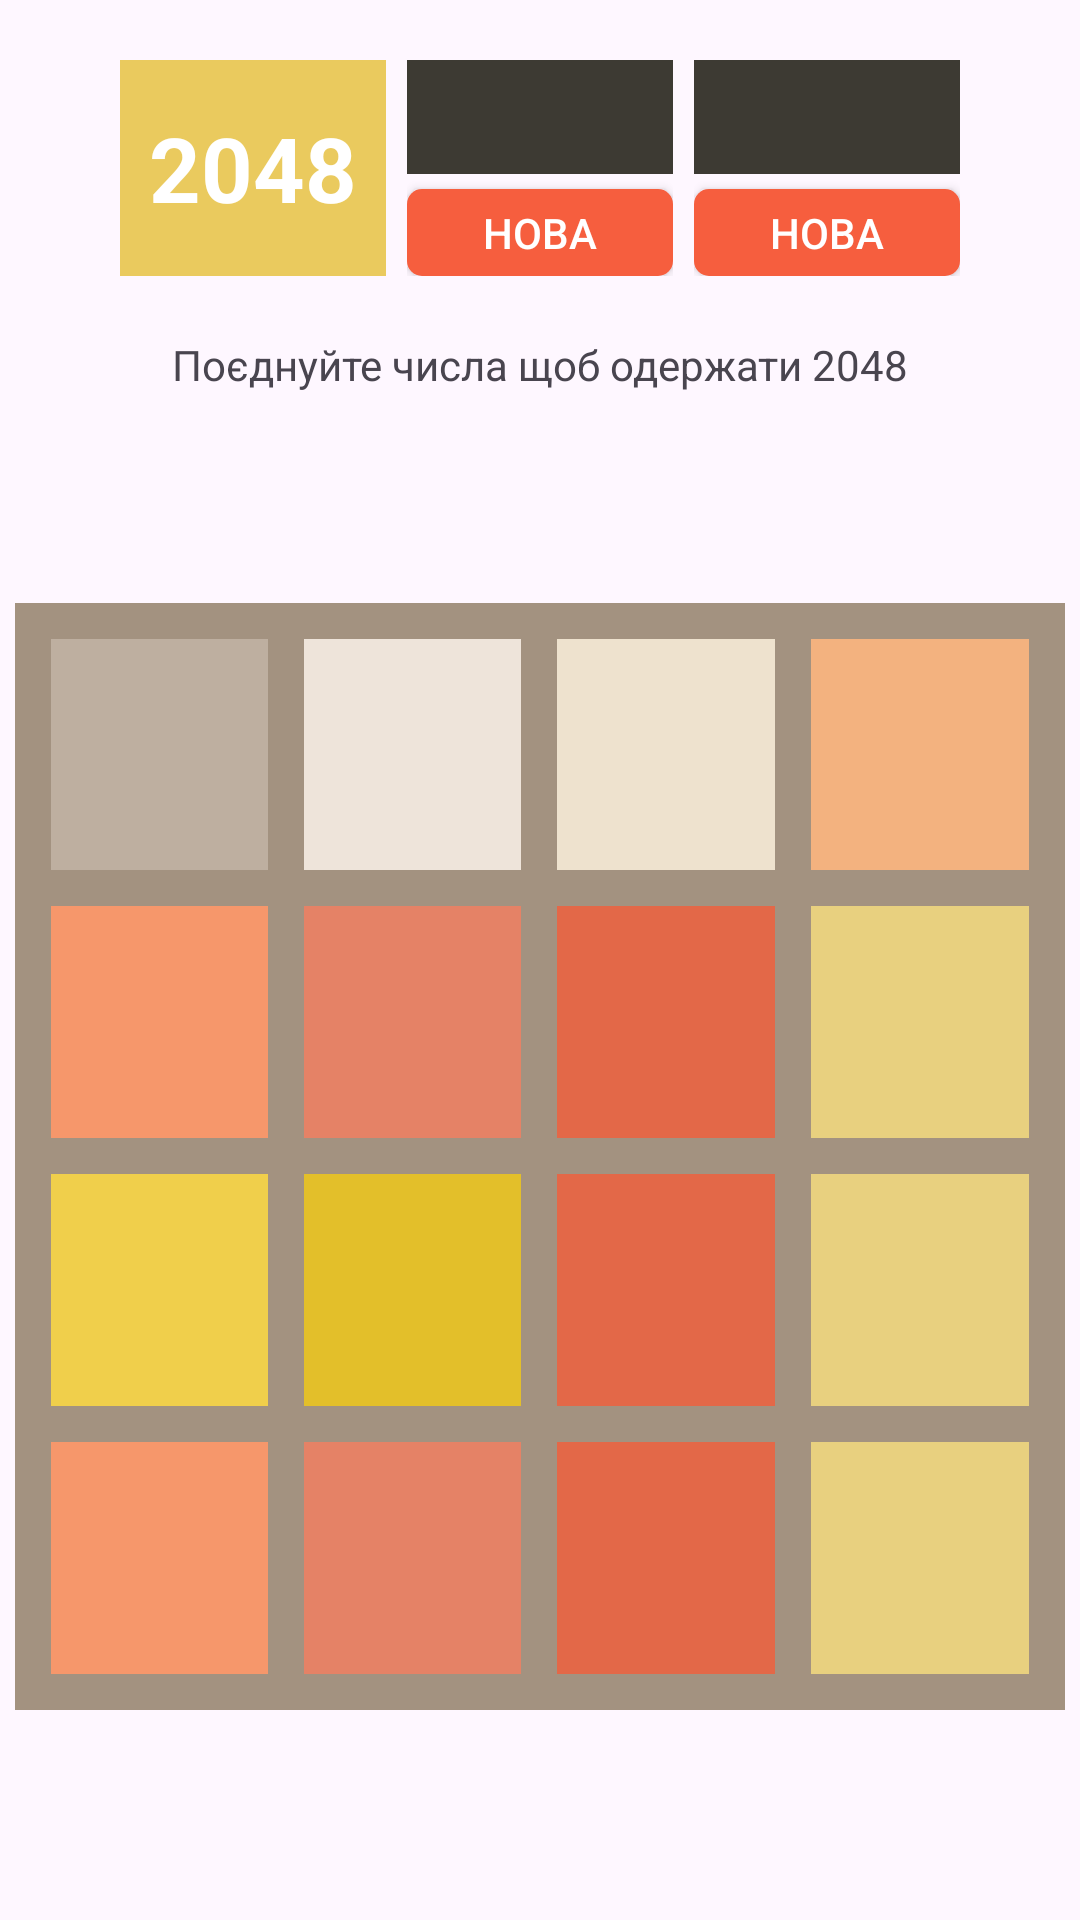

Android layout source for this screen:
<!-- AndroidManifest.xml: application theme Theme.AndroidPU121 -->
<!-- res/layout/activity_game.xml -->
<?xml version="1.0" encoding="utf-8"?>
<LinearLayout xmlns:android="http://schemas.android.com/apk/res/android"
    xmlns:app="http://schemas.android.com/apk/res-auto"
    xmlns:tools="http://schemas.android.com/tools"
    android:layout_width="match_parent"
    android:layout_height="match_parent"
    android:id="@+id/game_layout"
    android:orientation="vertical"
    tools:context=".GameActivity">

    <LinearLayout
        android:layout_width="match_parent"
        android:layout_height="wrap_content"
        android:layout_marginHorizontal="40dp"
        android:layout_marginVertical="20dp"
        android:orientation="horizontal">
        <TextView
            android:layout_width="0dp"
            android:layout_height="match_parent"
            android:layout_weight="1"
            android:gravity="center"
            android:background="@color/game_title_background"
            android:textColor="@color/game_title_foreground"
            android:textSize="30sp"
            android:textStyle="bold"
            android:text="@string/game_tv_title"/>
        <LinearLayout
            android:layout_width="0dp"
            android:layout_height="match_parent"
            android:layout_weight="1"
            android:layout_marginStart="7dp"
            android:orientation="vertical">
            <TextView
                android:id="@+id/game_tv_score"
                android:layout_width="match_parent"
                android:layout_height="0dp"
                android:layout_weight="4"
                android:background="@color/game_score_background"
                android:textColor="@color/game_score_foreground"
                android:gravity="center"
                tools:text="SCORE\n520"/>
            <Button
                android:id="@+id/game_btn_new_game"
                android:layout_width="match_parent"
                android:layout_height="0dp"
                android:layout_weight="3"
                android:background="@drawable/game_btn_shape"
                android:textColor="@color/game_btn_foreground"
                android:layout_marginTop="5dp"
                android:text="Нова"
                app:backgroundTint="@null"/>
        </LinearLayout>
        <LinearLayout
            android:layout_width="0dp"
            android:layout_height="match_parent"
            android:layout_weight="1"
            android:layout_marginStart="7dp"
            android:orientation="vertical">
            <TextView
                android:id="@+id/game_tv_best_score"
                android:layout_width="match_parent"
                android:layout_height="0dp"
                android:layout_weight="4"
                android:background="@color/game_score_background"
                android:textColor="@color/game_score_foreground"
                android:gravity="center"
                tools:text="SCORE\n520"/>
            <Button
                android:id="@+id/game_btn_undo"
                android:layout_width="match_parent"
                android:layout_height="0dp"
                android:layout_weight="3"
                android:background="@drawable/game_btn_shape"
                android:textColor="@color/game_btn_foreground"
                android:layout_marginTop="5dp"
                android:text="Нова"
                app:backgroundTint="@null"/>
        </LinearLayout>
    </LinearLayout>

    <TextView
        android:layout_width="match_parent"
        android:layout_height="wrap_content"
        android:text="@string/game_tv_hint"
        android:textAlignment="center"/>

    <LinearLayout
        android:layout_width="match_parent"
        android:layout_height="match_parent"
        android:orientation="vertical"
        android:gravity="center">
    <TableLayout
        android:id="@+id/game_table"
        android:layout_width="match_parent"
        android:layout_height="match_parent"
        android:layout_marginHorizontal="5dp"
        android:layout_marginVertical="70dp"
        android:padding="6dp"
        android:background="@color/table_background">

        <TableRow
            android:layout_width="match_parent"
            android:layout_height="0dp"
            android:layout_weight="1">
            <TextView
                android:id="@+id/game_cell_00"
                style="@style/game_cell_0"
                tools:text="0"/>
            <TextView
                android:id="@+id/game_cell_01"
                style="@style/game_cell_2"
                tools:text="2" />
            <TextView
                android:id="@+id/game_cell_02"
                style="@style/game_cell_4"
                tools:text="4" />
            <TextView
                android:id="@+id/game_cell_03"
                style="@style/game_cell_8"
                tools:text="8" />
        </TableRow>

        <TableRow
            android:layout_width="match_parent"
            android:layout_height="0dp"
            android:layout_weight="1">

            <TextView
                android:id="@+id/game_cell_10"
                style="@style/game_cell_16"
                tools:text="16" />
            <TextView
                android:id="@+id/game_cell_11"
                style="@style/game_cell_32"
                tools:text="32"/>
            <TextView
                android:id="@+id/game_cell_12"
                style="@style/game_cell_64"
                tools:text="64" />
            <TextView
                android:id="@+id/game_cell_13"
                style="@style/game_cell_128"
                tools:text="128" />
        </TableRow>

        <TableRow
            android:layout_width="match_parent"
            android:layout_height="0dp"
            android:layout_weight="1">

            <TextView
                android:id="@+id/game_cell_20"
                style="@style/game_cell_256"
                tools:text="256" />
            <TextView
                android:id="@+id/game_cell_21"
                style="@style/game_cell_512"
                tools:text="512"/>
            <TextView
                android:id="@+id/game_cell_22"
                style="@style/game_cell_64"
                tools:text="64" />
            <TextView
                android:id="@+id/game_cell_23"
                style="@style/game_cell_128"
                tools:text="128" />
        </TableRow>
    <TableRow
        android:layout_width="match_parent"
        android:layout_height="0dp"
        android:layout_weight="1">

        <TextView
            android:id="@+id/game_cell_30"
            style="@style/game_cell_16"
            tools:text="16" />
        <TextView
            android:id="@+id/game_cell_31"
            style="@style/game_cell_32"
            tools:text="32"/>
        <TextView
            android:id="@+id/game_cell_32"
            style="@style/game_cell_64"
            tools:text="64" />
        <TextView
            android:id="@+id/game_cell_33"
            style="@style/game_cell_128"
            tools:text="128" />
    </TableRow>
    </TableLayout>
    </LinearLayout>
    </LinearLayout>
<!-- resources referenced by this layout -->
<resources>
  <color name="game_btn_foreground">#FFFFFF</color>
  <color name="game_score_background">#3D3A33</color>
  <color name="game_score_foreground">#FFFFFF</color>
  <color name="game_title_background">#EACA5E</color>
  <color name="game_title_foreground">#FFFFFF</color>
  <color name="table_background">#A39280</color>
  <string name="game_tv_hint">Поєднуйте числа щоб одержати 2048</string>
  <string name="game_tv_title">2048</string>
  <style name="game_cell_0" parent="game_cell">
          <item name="android:background">@color/game_bg_0</item>
          <item name="android:textColor">@color/game_fg_0</item>
          <item name="android:textSize">50sp</item>
      </style>
  <style name="game_cell_128" parent="game_cell">
          <item name="android:background">@color/game_bg_128</item>
          <item name="android:textColor">@color/game_fg_128</item>
          <item name="android:textSize">40sp</item>
      </style>
  <style name="game_cell_16" parent="game_cell">
          <item name="android:background">@color/game_bg_16</item>
          <item name="android:textColor">@color/game_fg_16</item>
          <item name="android:textSize">50sp</item>
      </style>
  <style name="game_cell_2" parent="game_cell">
          <item name="android:background">@color/game_bg_2</item>
          <item name="android:textColor">@color/game_fg_2</item>
          <item name="android:textSize">50sp</item>
      </style>
  <style name="game_cell_256" parent="game_cell">
          <item name="android:background">@color/game_bg_256</item>
          <item name="android:textColor">@color/game_fg_256</item>
          <item name="android:textSize">40sp</item>
      </style>
  <style name="game_cell_32" parent="game_cell">
          <item name="android:background">@color/game_bg_32</item>
          <item name="android:textColor">@color/game_fg_32</item>
          <item name="android:textSize">50sp</item>
      </style>
  <style name="game_cell_4" parent="game_cell">
          <item name="android:background">@color/game_bg_4</item>
          <item name="android:textColor">@color/game_fg_4</item>
          <item name="android:textSize">50sp</item>
      </style>
  <style name="game_cell_512" parent="game_cell">
          <item name="android:background">@color/game_bg_512</item>
          <item name="android:textColor">@color/game_fg_512</item>
          <item name="android:textSize">40sp</item>
      </style>
  <style name="game_cell_64" parent="game_cell">
          <item name="android:background">@color/game_bg_64</item>
          <item name="android:textColor">@color/game_fg_64</item>
          <item name="android:textSize">50sp</item>
      </style>
  <style name="game_cell_8" parent="game_cell">
          <item name="android:background">@color/game_bg_8</item>
          <item name="android:textColor">@color/game_fg_8</item>
          <item name="android:textSize">50sp</item>
      </style>
  <style name="Theme.AndroidPU121" parent="Base.Theme.AndroidPU121" />
  <color name="game_btn_background">#FFF65E3E</color>
  <color name="game_bg_0">#BEAFA0</color>
  <color name="game_fg_0">#BEAFA0</color>
  <color name="game_bg_128">#E8D07F</color>
  <color name="game_fg_128">#F8F6F3</color>
  <color name="game_bg_16">#F6976B</color>
  <color name="game_fg_16">#F9F4ED</color>
  <color name="game_bg_2">#EEE4DA</color>
  <color name="game_fg_2">#786E64</color>
  <color name="game_bg_256">#F0CF4B</color>
  <color name="game_fg_256">#F8F6F3</color>
  <color name="game_bg_32">#E58266</color>
  <color name="game_fg_32">#F9F6F1</color>
  <color name="game_bg_4">#EEE2CE</color>
  <color name="game_fg_4">#786F65</color>
  <color name="game_bg_512">#E3BF2A</color>
  <color name="game_fg_512">#F8F6F3</color>
  <color name="game_bg_64">#E36848</color>
  <color name="game_fg_64">#F9F6F1</color>
  <color name="game_bg_8">#F3B27F</color>
  <color name="game_fg_8">#F9F6F2</color>
  <style name="Base.Theme.AndroidPU121" parent="Theme.Material3.DayNight.NoActionBar">
          
          
      </style>
</resources>
